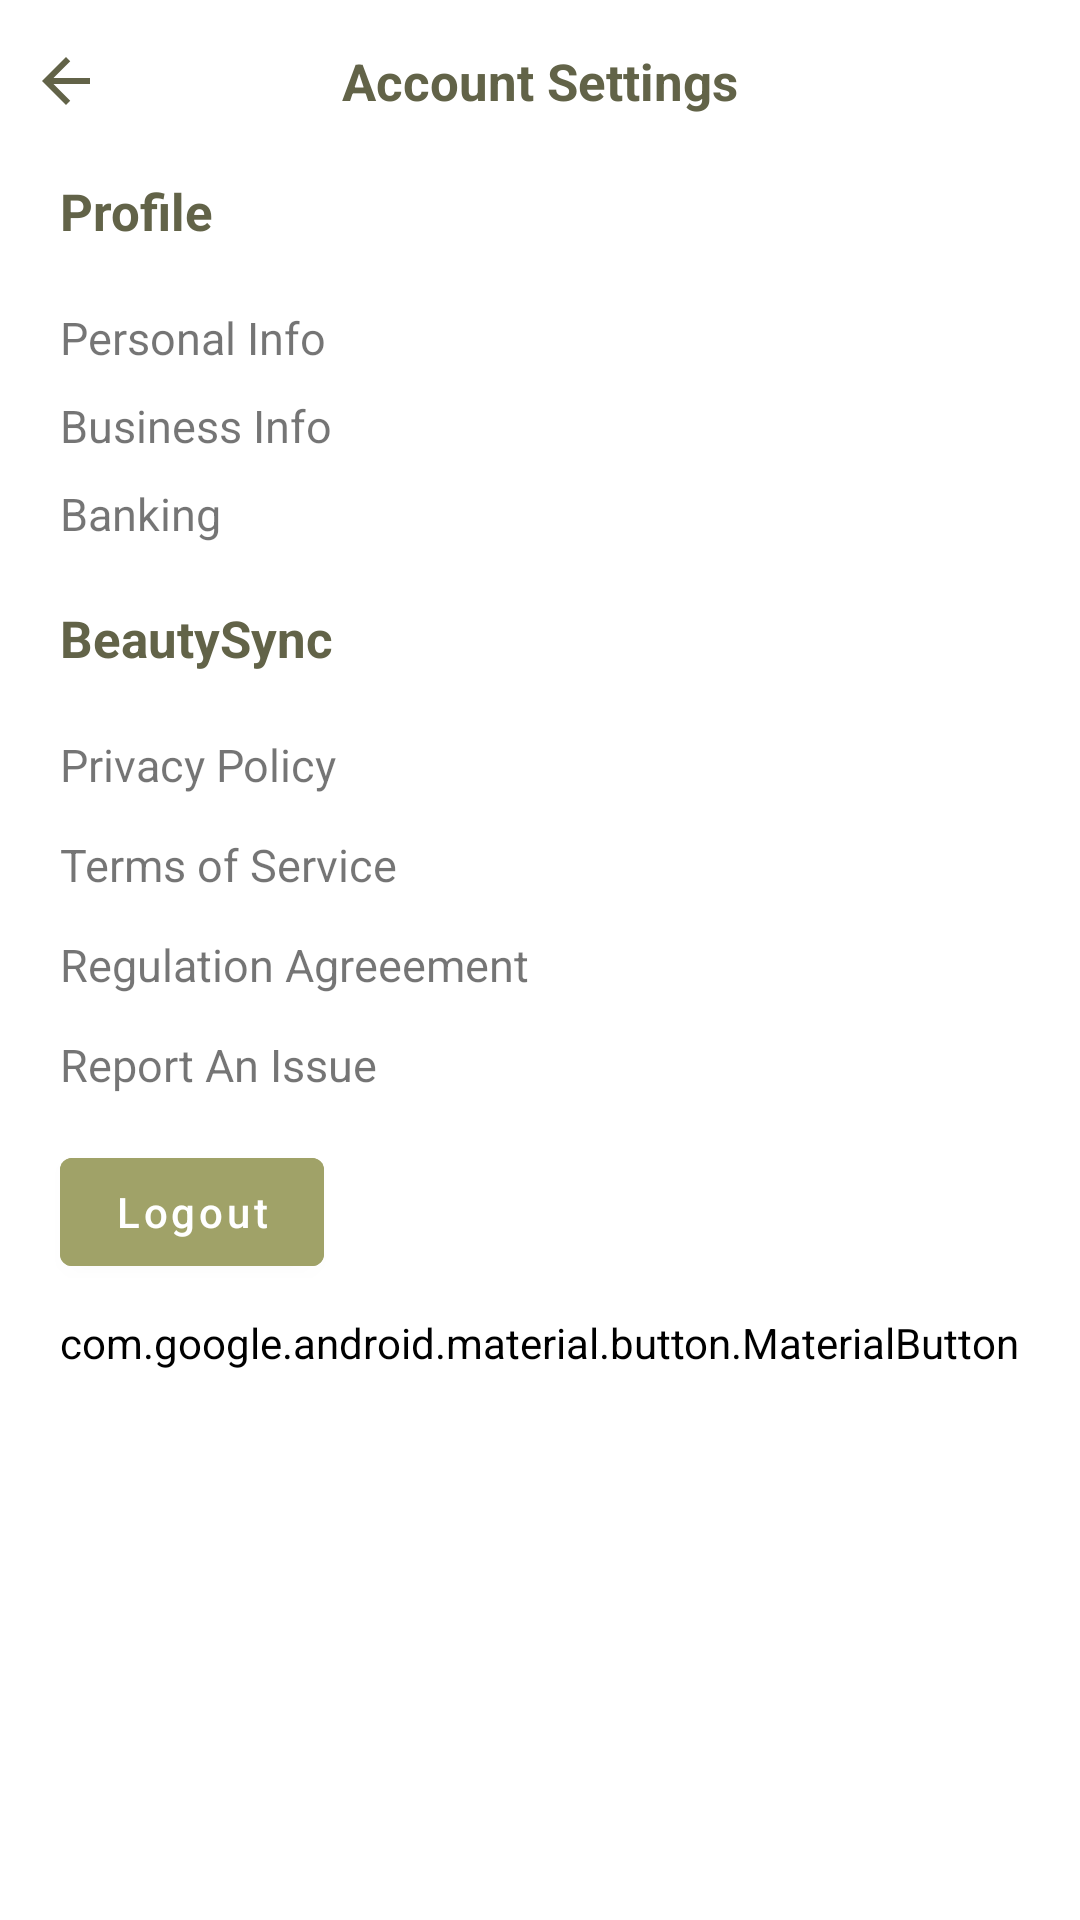

Produce the Android XML layout that renders to this screen, including the resource entries it uses.
<!-- AndroidManifest.xml: application theme Theme.BeautySync_kotlin -->
<!-- res/layout/activity_account_settings.xml -->
<?xml version="1.0" encoding="utf-8"?>
<LinearLayout xmlns:android="http://schemas.android.com/apk/res/android"
    xmlns:app="http://schemas.android.com/apk/res-auto"
    xmlns:tools="http://schemas.android.com/tools"
    android:layout_width="match_parent"
    android:layout_height="match_parent"
    android:orientation="vertical"
    tools:context=".beautician.misc.AccountSettings">

    <RelativeLayout
        android:id="@+id/initial_layout"
        android:layout_width="match_parent"
        android:layout_height="wrap_content"
        android:layout_marginStart="10dp"
        android:layout_marginTop="15dp"
        android:layout_marginEnd="10dp">

        <ImageView
            android:id="@+id/back_button"
            android:layout_width="wrap_content"
            android:layout_height="wrap_content"
            android:layout_centerVertical="true"
            android:contentDescription="@string/back_arrow"
            android:src="@drawable/arrow_back" />

        <TextView
            android:id="@+id/add_item_label"
            android:layout_width="wrap_content"
            android:layout_height="wrap_content"
            android:layout_centerInParent="true"
            android:text="@string/account_settings"
            android:textColor="@color/main"
            android:textSize="17sp"
            android:textStyle="bold" />

    </RelativeLayout>


    <ScrollView
        android:layout_width="match_parent"
        android:layout_height="match_parent">

        <LinearLayout
            android:layout_width="match_parent"
            android:layout_height="wrap_content"
            android:orientation="vertical">

            <TextView
                android:layout_width="wrap_content"
                android:layout_height="wrap_content"
                android:layout_marginStart="20dp"
                android:layout_marginTop="20dp"
                android:text="@string/profile"
                android:textColor="@color/main"
                android:textSize="17sp"
                android:textStyle="bold" />

            <View
                android:layout_width="match_parent"
                android:layout_height="0.5dp"
                android:layout_margin="10dp"
                android:backgroundTint="@android:color/darker_gray" />

            <TextView
                android:id="@+id/personal_info"
                android:layout_width="wrap_content"
                android:layout_height="wrap_content"
                android:layout_marginStart="20dp"
                android:drawablePadding="5dp"
                android:text="@string/personal_info"
                android:textSize="15sp"
                app:drawableStartCompat="@drawable/edit" />


            <TextView
                android:id="@+id/business_info"
                android:layout_width="wrap_content"
                android:layout_height="wrap_content"
                android:layout_marginStart="20dp"
                android:layout_marginTop="9dp"
                android:drawablePadding="5dp"
                android:text="@string/business_info"
                android:textSize="15sp"
                app:drawableStartCompat="@drawable/edit" />


            <TextView
                android:id="@+id/banking_info"
                android:layout_width="wrap_content"
                android:layout_height="wrap_content"
                android:layout_marginStart="20dp"
                android:layout_marginTop="9dp"
                android:drawablePadding="5dp"
                android:text="@string/banking"
                android:textSize="15sp"
                app:drawableStartCompat="@drawable/edit" />




            <TextView
                android:layout_width="wrap_content"
                android:layout_height="wrap_content"
                android:layout_marginStart="20dp"
                android:layout_marginTop="20dp"
                android:text="@string/beautysync"
                android:textColor="@color/main"
                android:textSize="17sp"
                android:textStyle="bold" />

            <View
                android:layout_width="match_parent"
                android:layout_height="0.5dp"
                android:layout_margin="10dp"
                android:backgroundTint="@android:color/darker_gray" />


            <TextView
                android:id="@+id/data_privacy"
                android:layout_width="wrap_content"
                android:layout_height="wrap_content"
                android:layout_marginStart="20dp"
                android:drawablePadding="5dp"
                android:text="@string/privacy_policy"
                android:textSize="15sp"
                app:drawableStartCompat="@drawable/edit" />


            <TextView
                android:id="@+id/terms_of_service"
                android:layout_width="wrap_content"
                android:layout_height="wrap_content"
                android:layout_marginStart="20dp"
                android:layout_marginTop="13dp"
                android:drawablePadding="5dp"
                android:text="@string/terms_of_service"
                android:textSize="15sp"
                app:drawableStartCompat="@drawable/edit" />



            <TextView
                android:id="@+id/regulation_agreement"
                android:layout_width="wrap_content"
                android:layout_height="wrap_content"
                android:layout_marginStart="20dp"
                android:layout_marginTop="13dp"
                android:drawablePadding="5dp"
                android:text="@string/regulation_agreeement"
                android:textSize="15sp"
                app:drawableStartCompat="@drawable/edit" />


            <TextView
                android:id="@+id/report_an_issue"
                android:layout_width="wrap_content"
                android:layout_height="wrap_content"
                android:layout_marginStart="20dp"
                android:layout_marginTop="13dp"
                android:drawablePadding="5dp"
                android:text="@string/report_an_issue"
                android:textSize="15sp"
                app:drawableStartCompat="@drawable/edit" />


            <com.google.android.material.button.MaterialButton
                android:id="@+id/log_out"
                android:layout_width="wrap_content"
                android:layout_height="wrap_content"
                android:layout_marginStart="20dp"
                android:layout_marginTop="15dp"
                android:text="@string/logout"
                android:backgroundTint="@color/secondary"
                android:textAllCaps="false" />


            <com.google.android.material.button.MaterialButton
                android:id="@+id/delete_account"
                android:layout_width="wrap_content"
                android:layout_height="wrap_content"
                android:text="@string/delete_account"
                android:textColor="@color/red800"
                android:backgroundTint="@color/white"
                android:textAllCaps="false"
                android:layout_marginStart="20dp"
                android:layout_marginTop="10dp"/>

        </LinearLayout>

    </ScrollView>


</LinearLayout>
<!-- resources referenced by this layout -->
<resources>
  <color name="main">#626348</color>
  <color name="secondary">#A0A268</color>
  <color name="white">#FFFFFFFF</color>
  <!-- drawable arrow_back (drawable) -->
  <vector xmlns:android="http://schemas.android.com/apk/res/android" android:autoMirrored="true" android:height="24dp" android:tint="#626348" android:viewportHeight="24" android:viewportWidth="24" android:width="24dp">
        
      <path android:fillColor="@android:color/white" android:pathData="M20,11H7.83l5.59,-5.59L12,4l-8,8 8,8 1.41,-1.41L7.83,13H20v-2z"/>
      
  </vector>
  <string name="account_settings">Account Settings</string>
  <string name="back_arrow">Back Arrow</string>
  <string name="banking">Banking</string>
  <string name="beautysync">BeautySync</string>
  <string name="business_info">Business Info</string>
  <string name="delete_account">Delete Account</string>
  <string name="logout">Logout</string>
  <string name="personal_info">Personal Info</string>
  <string name="privacy_policy">Privacy Policy</string>
  <string name="profile">Profile</string>
  <string name="regulation_agreeement">Regulation Agreeement</string>
  <string name="report_an_issue">Report An Issue</string>
  <string name="terms_of_service">Terms of Service</string>
  <style name="Theme.BeautySync_kotlin" parent="Theme.MaterialComponents.DayNight.NoActionBar">
          
          <item name="colorPrimary">@color/purple_500</item>
          <item name="colorPrimaryVariant">@color/purple_700</item>
          <item name="colorOnPrimary">@color/white</item>
          
          <item name="colorSecondary">@color/teal_200</item>
          <item name="colorSecondaryVariant">@color/teal_700</item>
          <item name="colorOnSecondary">@color/black</item>
          
          <item name="android:statusBarColor">?attr/colorPrimaryVariant</item>
          
      </style>
  <color name="purple_500">#FF6200EE</color>
  <color name="purple_700">#FF3700B3</color>
  <color name="teal_200">#FF03DAC5</color>
  <color name="teal_700">#FF018786</color>
  <color name="black">#FF000000</color>
</resources>
